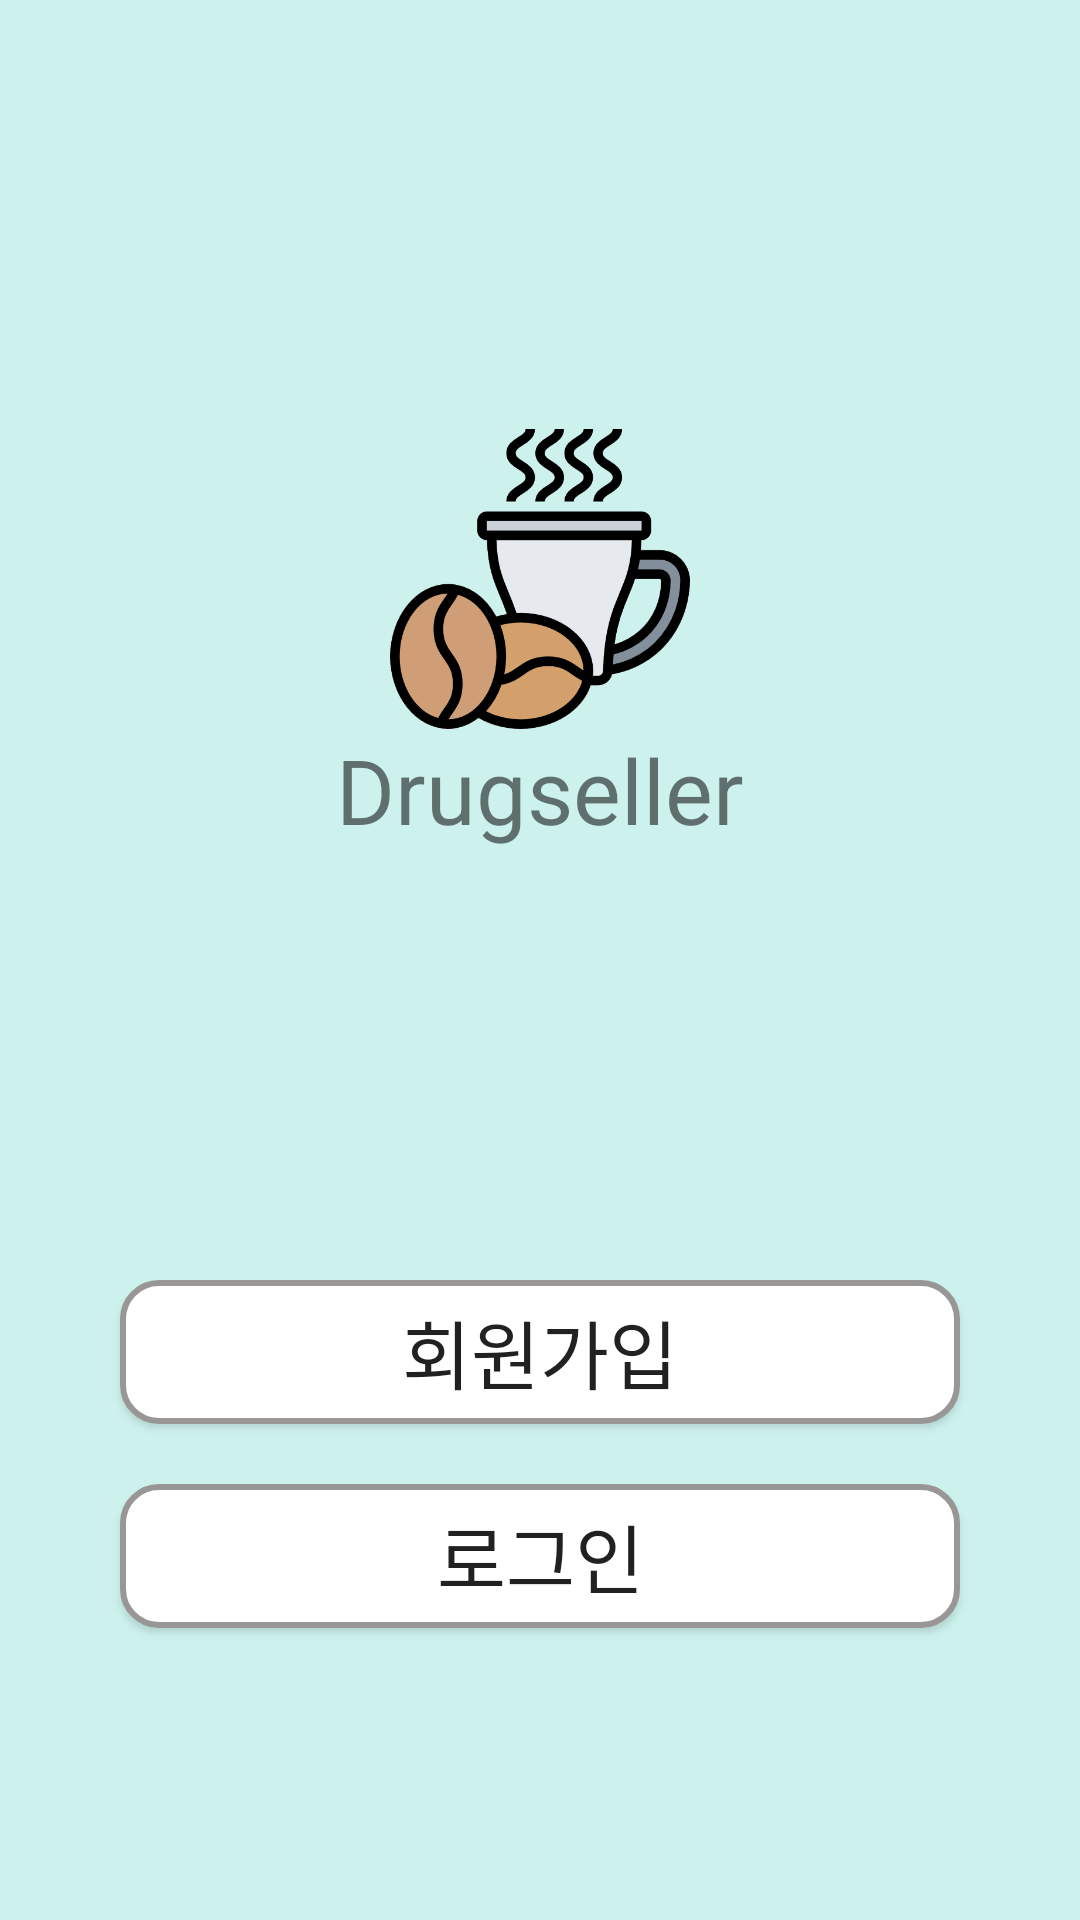

This screen was rendered from an Android layout file. Write that file and the resources it references.
<!-- AndroidManifest.xml: application theme AppTheme -->
<!-- res/layout/activity_main3.xml -->
<?xml version="1.0" encoding="utf-8"?>

<LinearLayout xmlns:android="http://schemas.android.com/apk/res/android"
    xmlns:app="http://schemas.android.com/apk/res-auto"
    xmlns:tools="http://schemas.android.com/tools"
    android:layout_width="match_parent"
    android:layout_height="match_parent"
    android:orientation="vertical"
    tools:context=".Main3Activity"
    android:gravity="center"
    android:background="#331DCFBE"
    >
    <LinearLayout
        android:layout_width="match_parent"
        android:layout_height="0dp"
        android:layout_weight="2"
        android:gravity="center"
        android:orientation="vertical"
        >

        <ImageView
            android:layout_width="match_parent"
            android:layout_height="100dp"
            android:src="@drawable/logo" />

        <TextView
            android:layout_width="match_parent"
            android:layout_height="wrap_content"
            android:text="Drugseller"
            android:textSize="30dp"
            android:gravity="center"/>
    </LinearLayout>
    <LinearLayout
        android:layout_width="match_parent"
        android:layout_height="0dp"
        android:layout_weight="1"
        android:orientation="vertical"
        >
        <Button
            android:id="@+id/newmainreg"
            android:layout_marginRight="40dp"
            android:layout_marginLeft="40dp"
            android:layout_width="match_parent"
            android:layout_height="wrap_content"
            android:background="@drawable/loginbutton"
            android:layout_centerHorizontal="true"
            android:text="회원가입"
            android:textSize="25dp"
            android:layout_marginBottom="20dp"
            />
        <Button
            android:id="@+id/newmainlog"
            android:layout_marginRight="40dp"
            android:layout_marginLeft="40dp"
            android:layout_width="match_parent"
            android:layout_height="wrap_content"
            android:background="@drawable/loginbutton"
            android:layout_centerHorizontal="true"
            android:text="로그인"
            android:textSize="25dp"
            />
    </LinearLayout>

</LinearLayout>
<!-- resources referenced by this layout -->
<resources>
  <!-- drawable loginbutton (drawable-v24) -->
  <?xml version="1.0" encoding="utf-8"?>
  
  <shape xmlns:android="http://schemas.android.com/apk/res/android"
      android:padding="10dp"
      android:shape="rectangle"
      android:bottom="1dp"
      android:left="-2dp"
      android:right="-2dp"
      android:top="-5dp">
      <solid android:color="#FFF" />
      <corners
          android:bottomLeftRadius="12dp"
          android:bottomRightRadius="12dp"
          android:topLeftRadius="12dp"
          android:topRightRadius="12dp" />
  
      <stroke
          android:width="2dp"
          android:color="#999696" />
  
  </shape>
  <!-- drawable logo: png bitmap (drawable, 82234 bytes) -->
  <style name="AppTheme" parent="Theme.AppCompat.Light.DarkActionBar">
          j
          <item name="colorPrimary">@color/colorPrimary</item>
          <item name="colorPrimaryDark">@color/colorPrimaryDark</item>
          <item name="colorAccent">@color/colorAccent</item>
      </style>
  <!-- not gathered from this repository: default colours our renderer supplied (Android Studio template values) -->
  <color name="colorPrimary">#FF6200EE</color>
  <color name="colorPrimaryDark">#FF3700B3</color>
  <color name="colorAccent">#FF03DAC5</color>
</resources>
